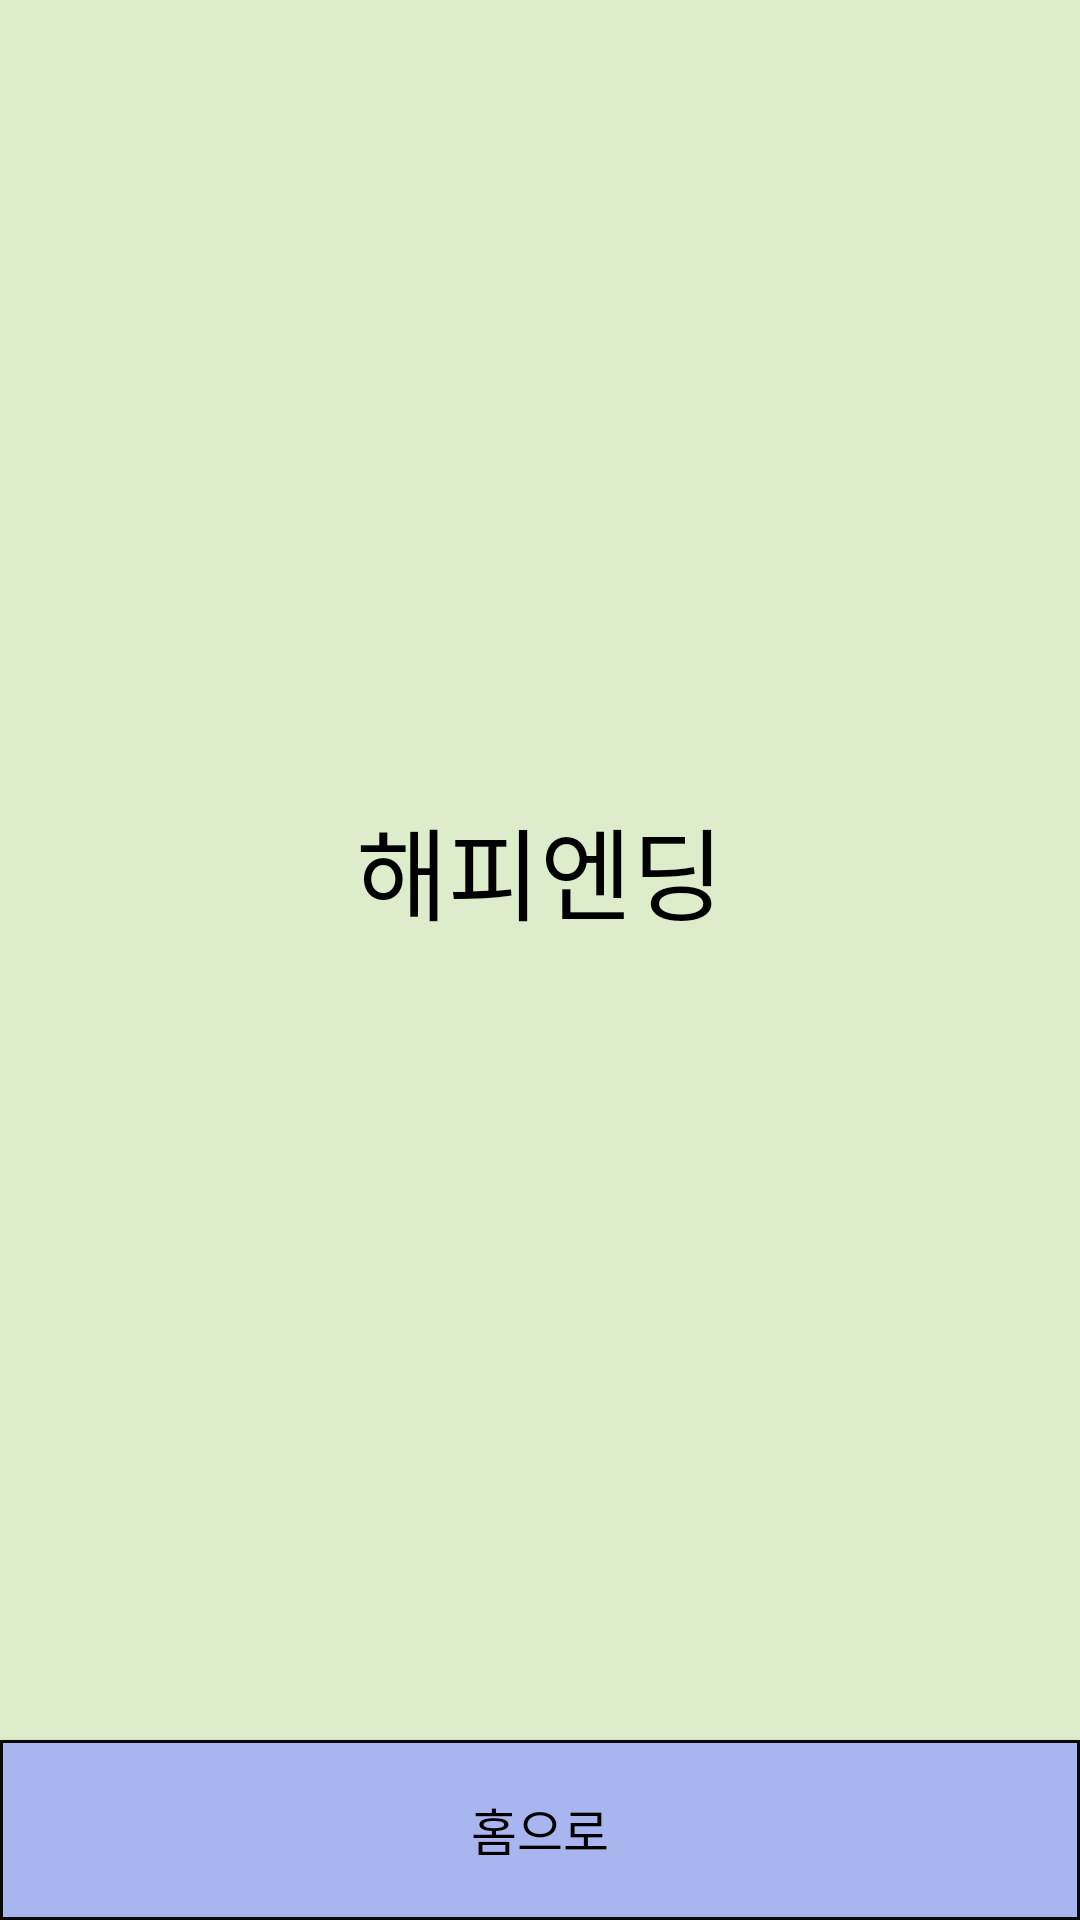

Here is an Android app screen rendered from its layout file. Give the layout XML and the strings, colors and styles it references.
<!-- AndroidManifest.xml: application theme Theme.Mento_Menti_App -->
<!-- res/layout/activity_happy_ending.xml -->
<?xml version="1.0" encoding="utf-8"?>
<LinearLayout xmlns:android="http://schemas.android.com/apk/res/android"
    android:layout_width="match_parent"
    android:layout_height="match_parent"
    xmlns:tools="http://schemas.android.com/tools"
    tools:context=".HappyEndingAcitivity"
    android:background="#DDECCA"
    android:orientation="vertical"
    >

    <TextView
        android:layout_width="match_parent"
        android:layout_height="wrap_content"
        android:textColor="@color/black"
        android:text="해피엔딩"
        android:textSize="100px"
        android:gravity="center"
        android:layout_weight="1"/>

    <Button
        android:id="@+id/go_home_bt"
        android:layout_width="match_parent"
        android:layout_height="180px"
        android:background="@drawable/home_btn_custom"
        android:fontFamily="@font/elicedigitalbaeum_bold"
        android:text="홈으로"
        android:textColor="@color/black"
        android:textSize="50px"/>

</LinearLayout>
<!-- resources referenced by this layout -->
<resources>
  <!-- drawable home_btn_custom (drawable) -->
  <?xml version="1.0" encoding="utf-8"?>
  <ripple xmlns:android="http://schemas.android.com/apk/res/android" android:color="#273787">
      <item>
          <shape android:shape="rectangle">
              <solid
                  android:color="#A8B5EF"/>
              <stroke
                  android:width="1dp"
                  android:color="#0B0A0A"/>
              <size
                  android:width="280px"
                  android:height="100px"/>
      </shape>
      </item>
  
  </ripple>
  <style name="Theme.Mento_Menti_App" parent="Theme.AppCompat.Light">
          
          <item name="colorPrimary">@color/purple_500</item>
          <item name="colorPrimaryVariant">@color/purple_700</item>
          <item name="colorOnPrimary">@color/white</item>
          
          <item name="colorSecondary">@color/teal_200</item>
          <item name="colorSecondaryVariant">@color/teal_700</item>
          <item name="colorOnSecondary">@color/black</item>
          
          <item name="android:statusBarColor" tools:targetApi="l">#768366</item>
          
          
          <item name="windowActionBar">false</item>
          <item name="windowNoTitle">true</item>
      </style>
  <!-- not gathered from this repository: default colours our renderer supplied (Android Studio template values) -->
  <color name="purple_500">#FF6200EE</color>
  <color name="purple_700">#FF3700B3</color>
  <color name="teal_200">#FF03DAC5</color>
  <color name="teal_700">#FF018786</color>
  <color name="black">#FF000000</color>
  <color name="white">#FFFFFFFF</color>
</resources>
